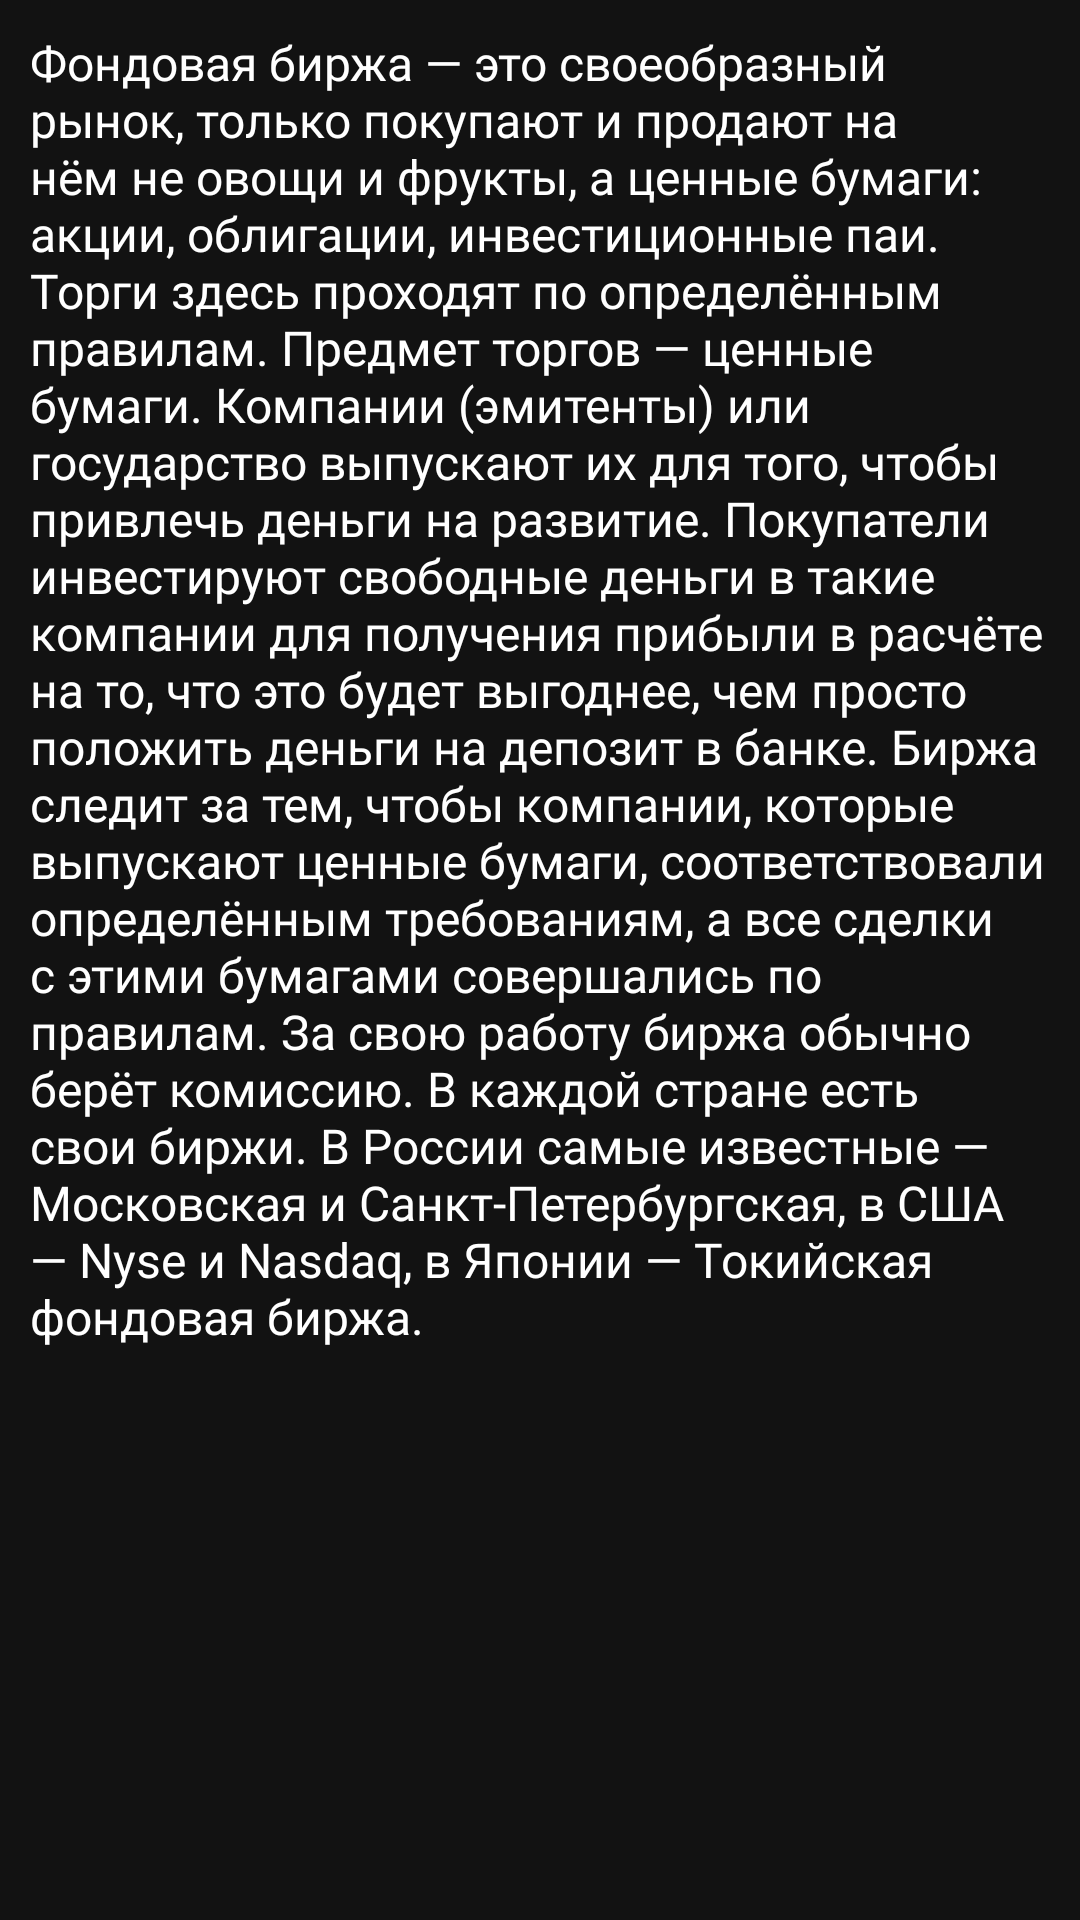

Layout XML and referenced resources for this Android screen:
<!-- AndroidManifest.xml: application theme Theme.MobileFinanceMentor -->
<!-- res/layout/lesson_2_brocker.xml -->
<?xml version="1.0" encoding="utf-8"?>
<LinearLayout xmlns:android="http://schemas.android.com/apk/res/android"
    android:layout_width="match_parent"
    android:layout_height="wrap_content"
    android:orientation="vertical">


    <TextView
        android:layout_width="match_parent"
        android:layout_height="match_parent"
        android:layout_margin="10dp"
        android:fontFamily="@font/opensans_regular"
        android:text="@string/what_is_fond_birza"
        android:textColor="#FFFFFF"
        android:textSize="16sp" />

    <TextView
        android:layout_width="match_parent"
        android:layout_height="match_parent"
        android:layout_margin="10dp"

        android:fontFamily="@font/opensans_bold"
        android:gravity="left"
        android:text="Кто такие брокеры?"
        android:textColor="@color/blue"
        android:textSize="18sp" />


    <TextView
        android:layout_width="match_parent"
        android:layout_height="match_parent"
        android:layout_margin="10dp"
        android:fontFamily="@font/opensans_regular"
        android:text="@string/who_is_brockers"
        android:textColor="#FFFFFF"
        android:textSize="16sp" />


    <TextView
        android:layout_width="match_parent"
        android:layout_height="match_parent"
        android:layout_margin="10dp"

        android:fontFamily="@font/opensans_bold"
        android:gravity="left"
        android:text="Сколько стоят брокерские услуги?"
        android:textColor="@color/blue"
        android:textSize="18sp" />

    <TextView
        android:layout_width="match_parent"
        android:layout_height="match_parent"
        android:layout_margin="10dp"
        android:fontFamily="@font/opensans_regular"
        android:text="@string/how_many_brockers_cost"
        android:textColor="#FFFFFF"
        android:textSize="16sp" />

    <TextView
        android:layout_width="match_parent"
        android:layout_height="match_parent"
        android:layout_margin="10dp"

        android:fontFamily="@font/opensans_bold"
        android:gravity="left"
        android:text="Как выбрать брокера?"
        android:textColor="@color/blue"
        android:textSize="18sp" />


    <TextView
        android:layout_width="match_parent"
        android:layout_height="match_parent"
        android:layout_margin="10dp"
        android:fontFamily="@font/opensans_regular"
        android:text="@string/how_to_choose_brocker"
        android:textColor="#FFFFFF"
        android:textSize="16sp" />


    <TextView
        android:layout_width="match_parent"
        android:layout_height="match_parent"
        android:layout_margin="10dp"

        android:fontFamily="@font/opensans_bold"
        android:gravity="left"
        android:text="Как открыть брокерский счёт?"
        android:textColor="@color/blue"
        android:textSize="18sp" />


    <TextView
        android:layout_width="match_parent"
        android:layout_height="match_parent"
        android:layout_margin="10dp"
        android:fontFamily="@font/opensans_regular"
        android:text="@string/how_to_open_brocker"
        android:textColor="#FFFFFF"
        android:textSize="16sp" />


    <com.google.android.material.button.MaterialButton
        android:id="@+id/btn_understand"
        android:layout_width="match_parent"
        android:layout_height="wrap_content"
        android:layout_gravity="center"
        android:layout_margin="15dp"
        android:text="ПОНЯТНО!" />


</LinearLayout>
<!-- resources referenced by this layout -->
<resources>
  <color name="blue">#00AAFF</color>
  <string name="how_many_brockers_cost">Брокер отправляет поручения клиента на биржу, даёт займ/кредит, если инвестору не хватает денег, удерживает налоги и делает много чего ещё. За свои услуги он берёт комиссию.
  
  Комиссию может брать депозитарий. Иногда в брокерские проценты включена и комиссия биржи. Размер комиссии устанавливает сам брокер.
  
  Сейчас брокеры стремятся максимально упростить тарифы. Поэтому инвестор чаще всего оплачивает комиссию за сделки — от 0,05 % до 0,3 % от объёма сделки и обслуживание счёта. Некоторые брокеры абонплату не берут вообще.
  
  Комиссии зависят от выбранного тарифа. При открытии счёта в приложении ВТБ Мои Инвестиции или ВТБ Онлайн автоматически подключается тариф «Мой Онлайн» с минимальными комиссиями за сделки и без комиссии за депозитарий.
  
  Другие тарифы можете посмотреть на сайте ВТБ.</string>
  <string name="how_to_choose_brocker">Брокера выбирают по нескольким критериям: тарифам, условиям обслуживания, рейтингу. Самое важное — лицензия. Проверить, есть она у брокера или нет, можно на сайте Банка России.
  
  Крупные брокеры априори работают с лицензией. А вот небольшие малоизвестные компании лучше проверять, иначе можно попасть на мошенников и остаться без денег.</string>
  <string name="how_to_open_brocker">Чтобы открыть брокерский счёт, надо заключить договор с брокером. Большинство компаний открывают его бесплатно.
  
  После того как брокер подтвердит, что счёт открыт, надо его пополнить. Сумма может быть любой: от 1000 рублей и до бесконечности.
  
  Пополнять счёт может только его владелец — родственники и друзья этого сделать не смогут. После пополнения счёта можно сразу начинать инвестировать.
  
  В ВТБ Мои Инвестиции удобное приложение и 10 000 инструментов для инвестирования, в том числе долларовые фонды и еврооблигации. Причём некоторые инструменты можно покупать и продавать без комиссии, например БПИФы ВТБ.
  
  Если вы клиент ВТБ, то открыть брокерский счёт можно в приложении ВТБ Онлайн.
  Если вы не клиент банка — то через приложение ВТБ Мои Инвестиции. Понадобится только паспорт, СНИЛС или ИНН. Это бесплатно и займёт не больше 5 минут.</string>
  <string name="what_is_fond_birza">Фондовая биржа — это своеобразный рынок, только покупают и продают на нём не овощи и фрукты, а ценные бумаги: акции, облигации, инвестиционные паи. Торги здесь проходят по определённым правилам.
  
  Предмет торгов — ценные бумаги. Компании (эмитенты) или государство выпускают их для того, чтобы привлечь деньги на развитие. Покупатели инвестируют свободные деньги в такие компании для получения прибыли в расчёте на то, что это будет выгоднее, чем просто положить деньги на депозит в банке.
  
  Биржа следит за тем, чтобы компании, которые выпускают ценные бумаги, соответствовали определённым требованиям, а все сделки с этими бумагами совершались по правилам. За свою работу биржа обычно берёт комиссию.
  
  В каждой стране есть свои биржи. В России самые известные — Московская и Санкт-Петербургская, в США — Nyse и Nasdaq, в Японии — Токийская фондовая биржа.</string>
  <color name="black">#FF000000</color>
  <color name="teal_700">#FF018786</color>
</resources>
